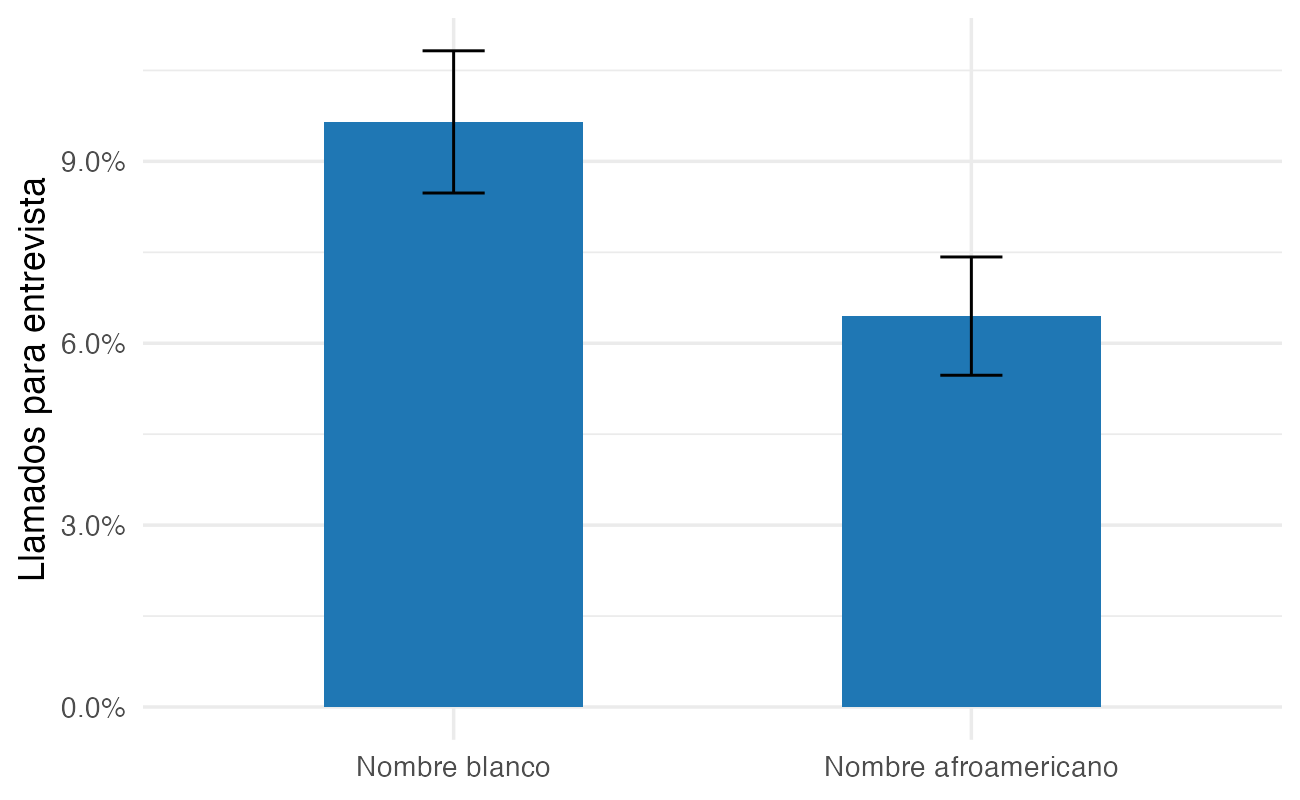

The file beside this chart, header and first rows:
grupo, n, callback, se, ci_low, ci_high
Nombre blanco, 2435, 0.09651, 0.005984, 0.08478, 0.1082
Nombre afroamericano, 2435, 0.06448, 0.004977, 0.05472, 0.07423
